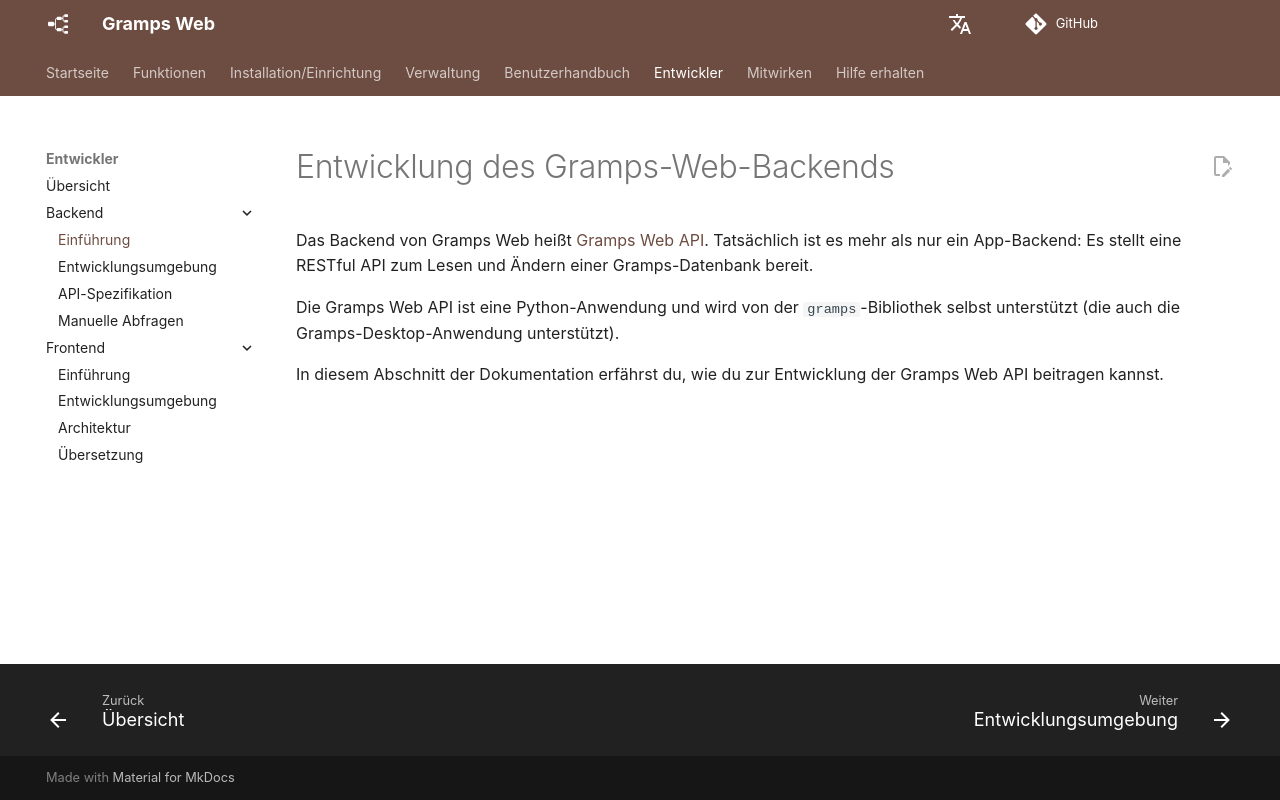

repository: gramps-project/gramps-web-docs · page: de/development/backend/index.html · generator: mkdocs

---
hide:
  - toc
---

# Entwicklung des Gramps-Web-Backends

Das Backend von Gramps Web heißt [Gramps Web API](https://github.com/gramps-project/gramps-web-api/). Tatsächlich ist es mehr als nur ein App-Backend: Es stellt eine RESTful API zum Lesen und Ändern einer Gramps-Datenbank bereit.

Die Gramps Web API ist eine Python-Anwendung und wird von der `gramps`-Bibliothek selbst unterstützt (die auch die Gramps-Desktop-Anwendung unterstützt).

In diesem Abschnitt der Dokumentation erfährst du, wie du zur Entwicklung der Gramps Web API beitragen kannst.
